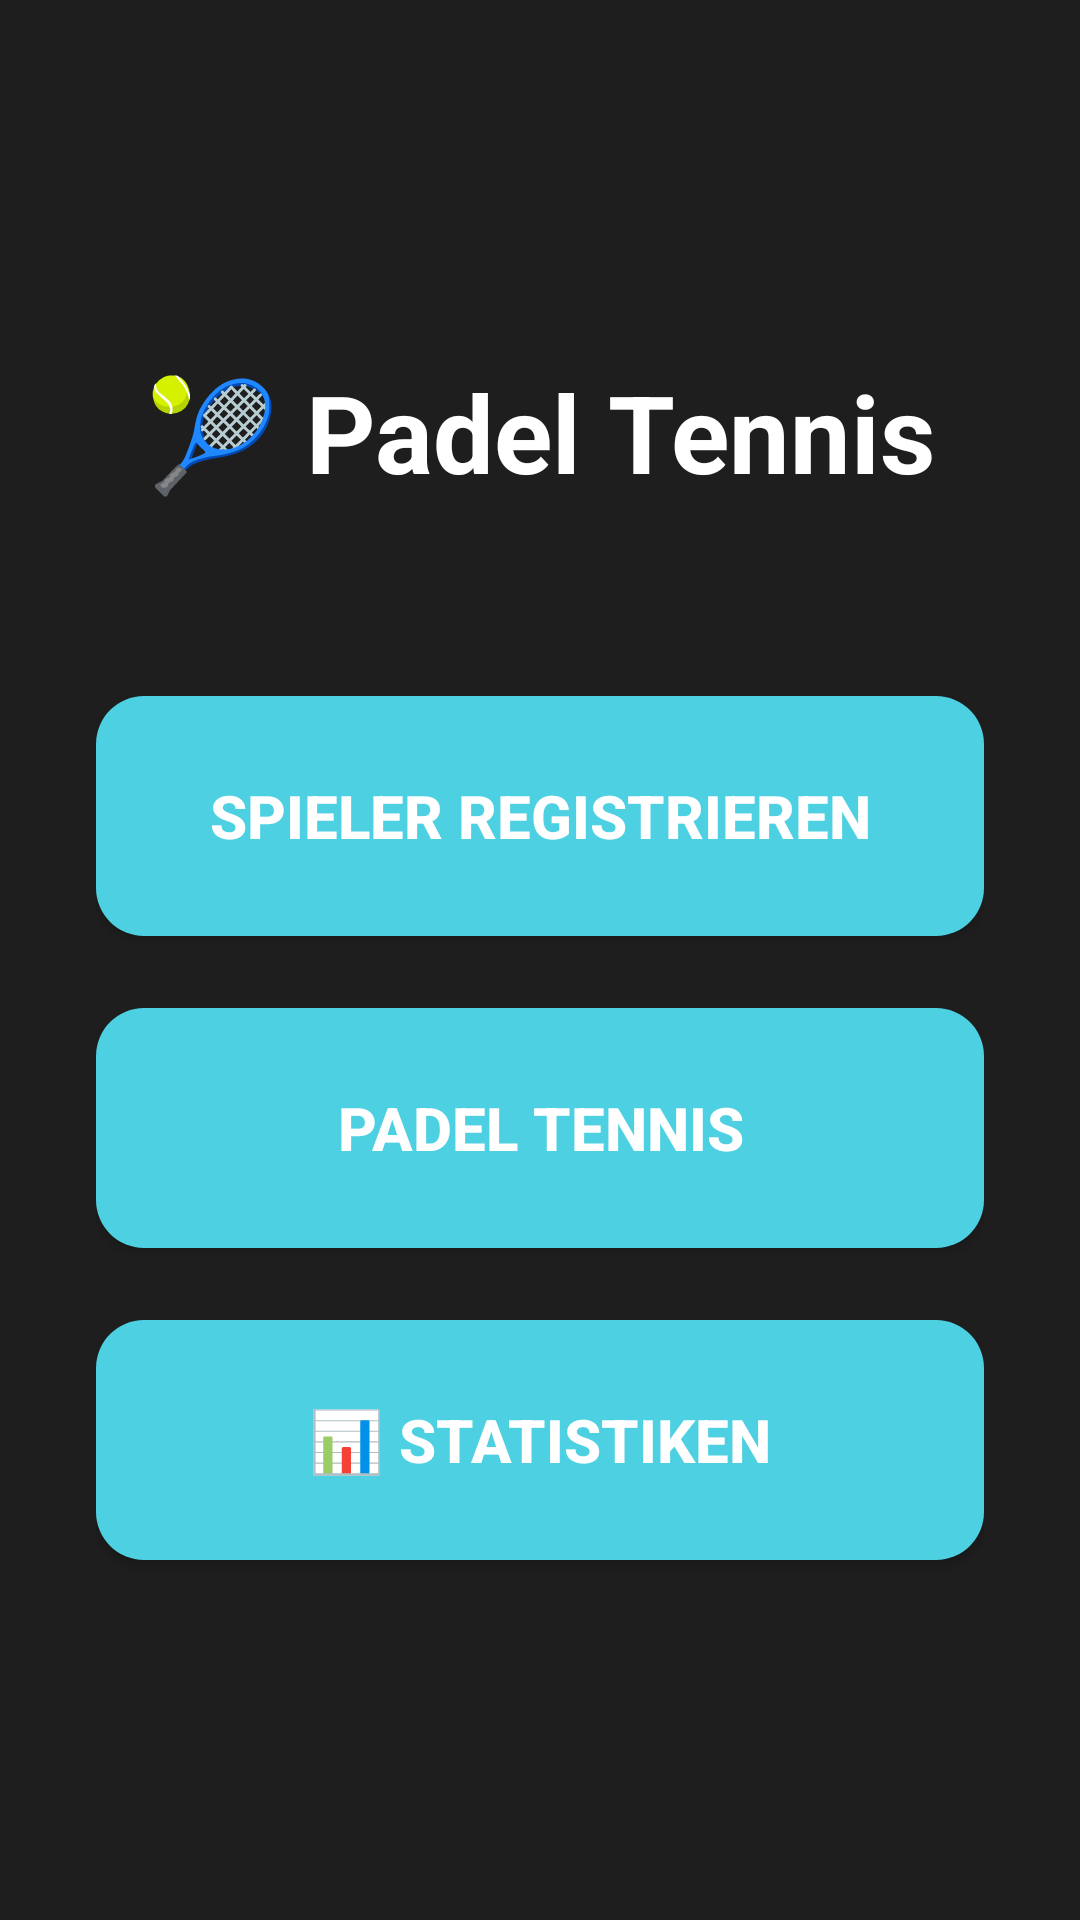

Produce the Android XML layout that renders to this screen, including the resource entries it uses.
<!-- AndroidManifest.xml: application theme AppTheme -->
<!-- res/layout/act_main_menu.xml -->
<?xml version="1.0" encoding="utf-8"?>
<LinearLayout xmlns:android="http://schemas.android.com/apk/res/android"
    android:layout_width="match_parent"
    android:layout_height="match_parent"
    android:orientation="vertical"
    android:gravity="center"
    android:padding="32dp"
    android:background="#1E1E1E">

    <TextView
        android:layout_width="wrap_content"
        android:layout_height="wrap_content"
        android:text="🎾 Padel Tennis"
        android:textSize="36sp"
        android:textStyle="bold"
        android:textColor="#FFFFFF"
        android:layout_marginBottom="64dp" />

    <Button
        android:id="@+id/btn_register_player"
        android:layout_width="match_parent"
        android:layout_height="80dp"
        android:text="Spieler registrieren"
        android:textSize="20sp"
        android:textColor="#FFFFFF"
        android:textStyle="bold"
        android:background="@drawable/btn_rounded_teal"
        android:layout_marginBottom="24dp" />

    <Button
        android:id="@+id/btn_padel_tennis"
        android:layout_width="match_parent"
        android:layout_height="80dp"
        android:text="Padel Tennis"
        android:textSize="20sp"
        android:textColor="#FFFFFF"
        android:textStyle="bold"
        android:background="@drawable/btn_rounded_teal"
        android:layout_marginBottom="24dp" />

    <Button
        android:id="@+id/btn_statistics"
        android:layout_width="match_parent"
        android:layout_height="80dp"
        android:text="📊 Statistiken"
        android:textSize="20sp"
        android:textColor="#FFFFFF"
        android:textStyle="bold"
        android:background="@drawable/btn_rounded_teal" />

</LinearLayout>
<!-- resources referenced by this layout -->
<resources>
  <!-- drawable btn_rounded_teal (drawable) -->
  <?xml version="1.0" encoding="utf-8"?>
  <shape xmlns:android="http://schemas.android.com/apk/res/android">
      <solid android:color="#4DD0E1"/>
      <corners android:radius="16dp"/>
  </shape>
  <style name="AppTheme" parent="Theme.AppCompat.DayNight.NoActionBar">
          
          <item name="colorPrimary">@color/colorPrimary</item>
          <item name="colorPrimaryDark">@color/colorPrimaryDark</item>
          <item name="colorAccent">@color/colorAccent</item>
      </style>
  <!-- not gathered from this repository: default colours our renderer supplied (Android Studio template values) -->
  <color name="colorPrimary">#FF6200EE</color>
  <color name="colorPrimaryDark">#FF3700B3</color>
  <color name="colorAccent">#FF03DAC5</color>
</resources>
